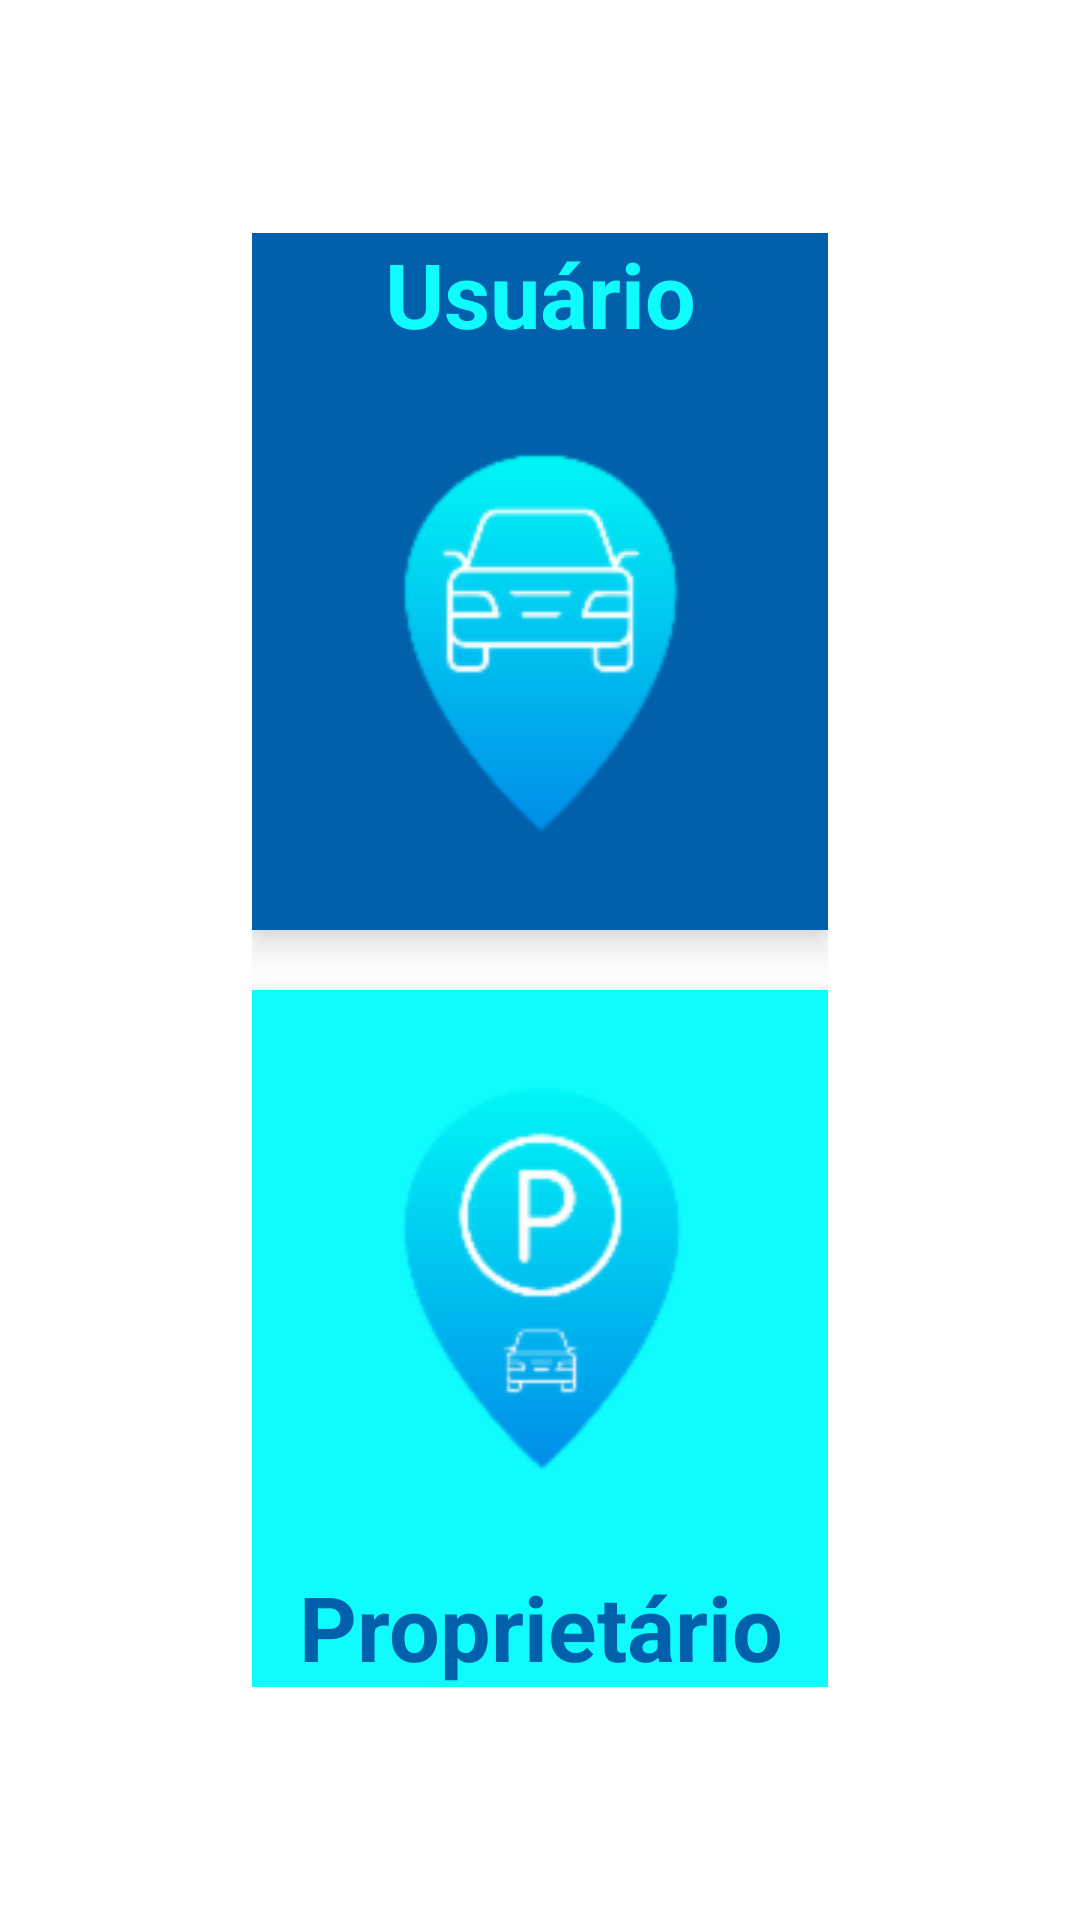

The Android layout XML behind this screen, and the referenced resources:
<!-- AndroidManifest.xml: application theme Theme.TuringParking -->
<!-- res/layout/activity_select_user_type.xml -->
<?xml version="1.0" encoding="utf-8"?>
<androidx.constraintlayout.widget.ConstraintLayout xmlns:android="http://schemas.android.com/apk/res/android"
    xmlns:app="http://schemas.android.com/apk/res-auto"
    xmlns:tools="http://schemas.android.com/tools"
    android:layout_width="match_parent"
    android:layout_height="match_parent"
    tools:context=".SelectUserTypeActivity">

    <LinearLayout
        android:layout_width="wrap_content"
        android:layout_height="wrap_content"
        android:orientation="vertical"
        app:layout_constraintBottom_toBottomOf="parent"
        app:layout_constraintEnd_toEndOf="parent"
        app:layout_constraintStart_toStartOf="parent"
        app:layout_constraintTop_toTopOf="parent"
        android:padding="8dp"
        android:elevation="8dp">

        <TextView
            android:layout_width="match_parent"
            android:layout_height="wrap_content"
            android:background="@color/primary"
            android:text="Usuário"
            android:textAlignment="center"
            android:elevation="8dp"
            android:textColor="@color/secondary_container"
            android:textSize="30sp"
            android:textStyle="bold" />

        <ImageButton
            android:id="@+id/user_button"
            android:layout_width="match_parent"
            android:layout_height="wrap_content"
            android:layout_marginBottom="20dp"
            android:background="@color/primary"
            android:elevation="8dp"
            android:padding="32dp"
            app:srcCompat="@drawable/logo_turing_parking_128" />

        <ImageButton
            android:id="@+id/owner_button"
            android:padding="32dp"
            android:elevation="8dp"
            android:layout_width="match_parent"
            android:layout_height="wrap_content"
            android:background="@color/secondary_container"
            app:srcCompat="@drawable/logo_turing_parking_mapa_128" />

        <TextView
            android:elevation="8dp"
            android:layout_width="match_parent"
            android:layout_height="wrap_content"
            android:background="@color/secondary_container"
            android:text="Proprietário"
            android:textAlignment="center"
            android:textColor="@color/primary"
            android:textSize="30sp"
            android:textStyle="bold" />
    </LinearLayout>
</androidx.constraintlayout.widget.ConstraintLayout>
<!-- resources referenced by this layout -->
<resources>
  <color name="primary">#0060ab</color>
  <color name="secondary_container">#10fbfd</color>
  <!-- drawable logo_turing_parking_128: png bitmap (drawable, 5415 bytes) -->
  <!-- drawable logo_turing_parking_mapa_128: png bitmap (drawable, 6877 bytes) -->
  <style name="Theme.TuringParking" parent="Theme.MaterialComponents.DayNight.DarkActionBar">
          
          <item name="colorPrimary">@color/primary</item>
          <item name="colorPrimaryVariant">@color/primary_container</item>
          <item name="colorOnPrimary">@color/white</item>
          
          <item name="colorSecondary">@color/secondary</item>
          <item name="colorSecondaryVariant">@color/secondary_container</item>
          <item name="colorOnSecondary">@color/black</item>
          
          <item name="android:statusBarColor">?attr/colorPrimaryVariant</item>
          
          <item name="colorAccent">@color/secondary</item>
      </style>
  <color name="primary_container">#d3e3ff</color>
  <color name="white">#FFFFFFFF</color>
  <color name="secondary">#00696a</color>
  <color name="black">#FF000000</color>
</resources>
